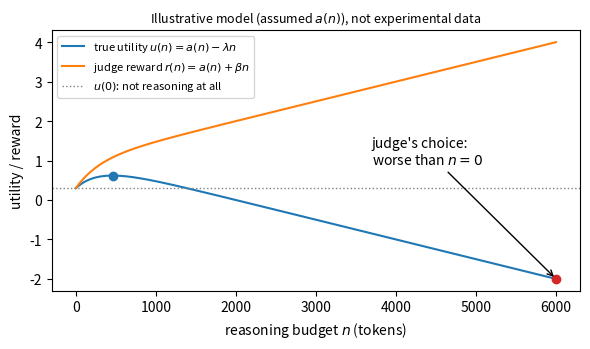

Here is the Python script that generated this plot:
"""Illustration of Proposition 2 under an ASSUMED accuracy curve. Not experimental data."""
import numpy as np
import matplotlib; matplotlib.use("Agg")
import matplotlib.pyplot as plt
a0, tau, lam, beta, N = 0.3, 300.0, 5e-4, 5e-4, 6000
n = np.arange(0, N + 1)
a = a0 + (1 - a0) * (1 - np.exp(-n / tau))
u, r = a - lam * n, a + beta * n
nu, nr = u.argmax(), r.argmax()
fig, ax = plt.subplots(figsize=(6, 3.6))
ax.plot(n, u, label=r"true utility $u(n)=a(n)-\lambda n$")
ax.plot(n, r, label=r"judge reward $r(n)=a(n)+\beta n$")
ax.axhline(u[0], color="gray", ls=":", lw=1, label="$u(0)$: not reasoning at all")
ax.plot([nu], [u[nu]], "o", color="C0"); ax.plot([nr], [u[nr]], "o", color="C3")
ax.annotate("judge's choice:\nworse than $n=0$", (nr, u[nr]), (3700, 0.9), arrowprops=dict(arrowstyle="->"))
ax.set_xlabel("reasoning budget $n$ (tokens)"); ax.set_ylabel("utility / reward")
ax.set_title("Illustrative model (assumed $a(n)$), not experimental data", fontsize=9)
ax.legend(fontsize=8, loc="upper left"); plt.tight_layout()
plt.savefig("theory_figure.png", dpi=200); plt.savefig("theory_figure.pdf")
print("u-opt n=%d, judge-opt n=%d, u(judge)=%.2f, u(0)=%.2f" % (nu, nr, u[nr], u[0]))
